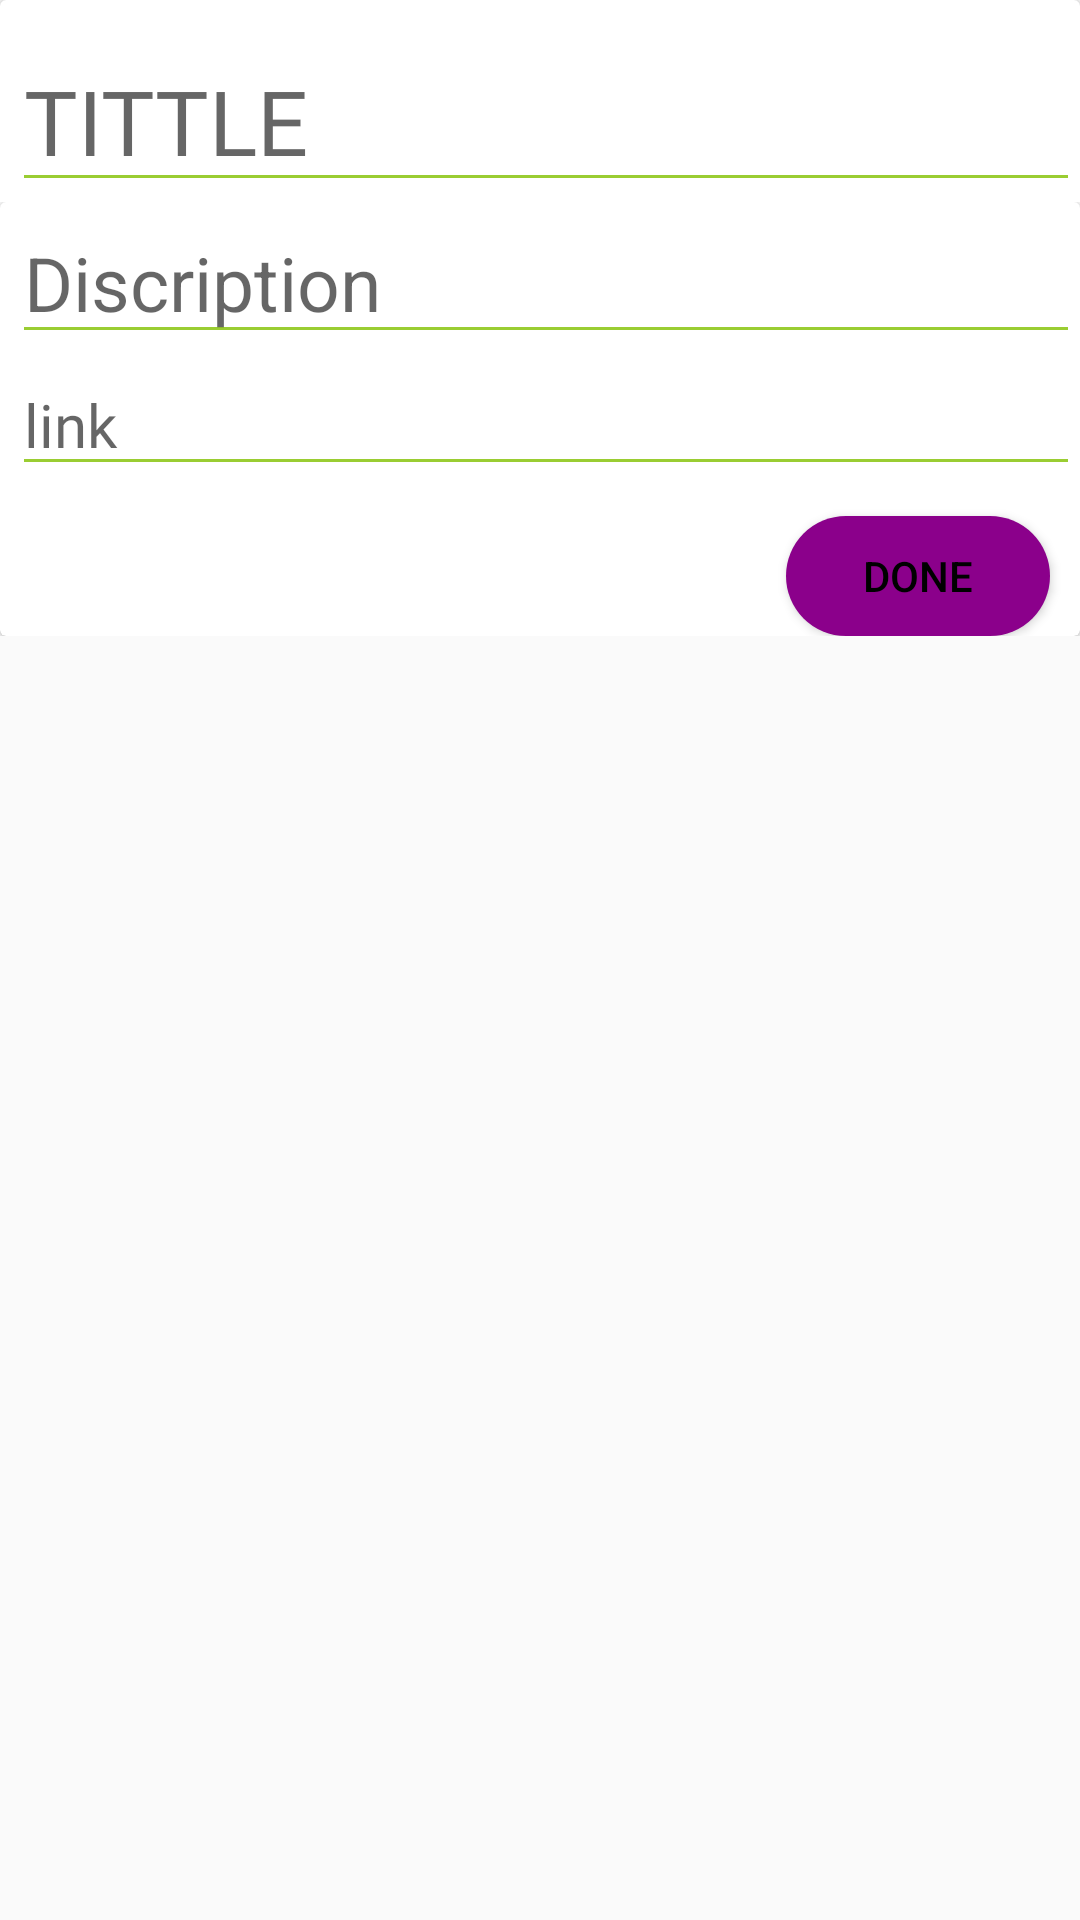

Android layout source for this screen:
<!-- AndroidManifest.xml: application theme AppTheme -->
<!-- res/layout/add_data_study_material.xml -->
<?xml version="1.0" encoding="utf-8"?>
<RelativeLayout
    xmlns:android="http://schemas.android.com/apk/res/android"
    android:id="@+id/add_new_data"
    android:layout_width="match_parent"
    android:layout_marginStart="15dp"
    android:layout_marginEnd="15dp"
    android:layout_height="wrap_content">
    <LinearLayout
        android:layout_width="match_parent"
        android:layout_height="wrap_content"
        android:layout_marginBottom="20dp"
        android:orientation="vertical">
        <androidx.cardview.widget.CardView
            android:id="@+id/card"
            android:layout_width="match_parent"
            android:layout_height="wrap_content">
            <LinearLayout

                android:layout_width="match_parent"
                android:orientation="vertical"
                android:layout_height="wrap_content">

                <LinearLayout

                    android:layout_width="match_parent"
                    android:layout_height="wrap_content"
                    android:orientation="horizontal">

                    <EditText
                        android:id="@+id/add_title"
                        android:layout_width="match_parent"
                        android:layout_height="wrap_content"
                        android:layout_marginLeft="4dp"
                        android:layout_marginTop="10dp"
                        android:layout_weight="1.5"
                        android:backgroundTint="@color/yellow_green"
                        android:fontFamily="@font/belgrano"
                        android:gravity="center_vertical"
                        android:hint="TITTLE"
                        android:textColor="@color/black"
                        android:textSize="30sp"> </EditText>


                </LinearLayout>

                <LinearLayout
                    android:layout_width="match_parent"
                    android:orientation="vertical"
                    android:layout_height="wrap_content">
                    <androidx.cardview.widget.CardView
                        android:layout_width="match_parent"
                        android:layout_height="wrap_content"
                        >
                        <LinearLayout
                            android:layout_width="match_parent"
                            android:layout_height="wrap_content"
                            android:orientation="vertical">
                            <EditText
                                android:layout_width="match_parent"
                                android:id="@+id/add_description"
                                android:backgroundTint="@color/yellow_green"
                                android:layout_marginLeft="4dp"
                                android:layout_height="wrap_content"
                                android:textSize="25sp"
                                android:hint="Discription"> </EditText>

                            <EditText
                                android:id="@+id/add_link"
                                android:layout_width="match_parent"
                                android:backgroundTint="@color/yellow_green"
                                android:layout_height="wrap_content"
                                android:layout_marginLeft="4dp"
                                android:layout_marginBottom="10dp"
                                android:fontFamily="@font/average_sans"
                                android:hint="link"
                                android:textColor="@color/blue"
                                android:textSize="20sp"> </EditText>
                            <Button
                                android:id="@+id/done"
                                android:layout_width="wrap_content"
                                android:layout_height="40dp"
                                android:text="Done"
                                android:textColor="@color/black"
                                android:layout_gravity="end"
                                android:layout_marginEnd="10dp"
                                android:gravity="center"
                                android:background="@drawable/next_button"> </Button>
                        </LinearLayout>

                    </androidx.cardview.widget.CardView>


                </LinearLayout>


            </LinearLayout>

        </androidx.cardview.widget.CardView>



    </LinearLayout>

</RelativeLayout>
<!-- resources referenced by this layout -->
<resources>
  <color name="black">#000000</color>
  <color name="blue">#0000FF</color>
  <color name="yellow_green">#9ACD32</color>
  <!-- drawable next_button (drawable) -->
  <?xml version="1.0" encoding="utf-8"?>
  <shape xmlns:android="http://schemas.android.com/apk/res/android">
      <corners android:bottomRightRadius="180dip"
          android:bottomLeftRadius="180dip"
          android:topRightRadius="180dip"
          android:topLeftRadius="180dip"/>
  
      <solid android:color="@color/dark_magenta"/>
  
  </shape>
  <style name="AppTheme" parent="Theme.AppCompat.Light.DarkActionBar">
          
          <item name="colorPrimary">@color/dark_magenta</item>
          <item name="colorPrimaryDark">@color/dark_violet</item>
          <item name="colorAccent">@color/colorAccent</item>
      </style>
  <color name="dark_magenta">#8B008B</color>
  <color name="dark_violet">#9400D3</color>
  <color name="colorAccent">#D81B60</color>
</resources>
